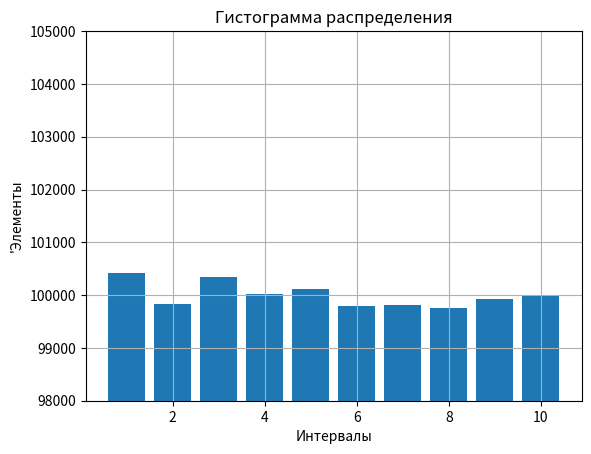

The matplotlib source for this figure:
import random
import numpy as np
import matplotlib.pyplot as plt
import time

def calcHist(tdata):
    hist = [0] * 10
    for i in range(0, len(tdata)):
        hist[tdata[i] // 100] += 1
    return hist

def funcRandomNumbers():
    data=[random.randint(0, 999) for i in range(1000000)]
    #print("Значения массива случайных чисел",data)
    return data


def initListWithRandomNumbers():
    rand_list = []
    n = 1000
    for i in range(n):
        rand_list.append(random.randint(0, 999))
    return rand_list

def Time(Ttime):
    for i in range(Ttime):
        start = time.time()
        calcHist(tdata)
        end = time.time()
        mean=end-start
        listTime.append(mean)
        print(i,"time)","Runtime of the calcHist is ", (mean))
    print(listTime)
    return listTime

def calcInfo(listTime):
    summ = 0
    for val in listTime:
        summ = summ + val
    meanOfList=summ/len(listTime)
    print("Среднее значение",meanOfList)
    print("Минимальное значение",min(listTime))
    print("Максимально значение",max(listTime))

def gisto(hist):
    x=np.arange(1,11)
    fig,ax=plt.subplots()
    ax.bar(x,hist)
    plt.ylim([98000,105000])
    plt.title("Гистограмма распределения")
    plt.xlabel("Интервалы")
    plt.ylabel("'Элементы")
    plt.grid()
    plt.show()


tdata=funcRandomNumbers()
gisto(calcHist(tdata))
hist=calcHist(tdata)
print(hist)
listTime=[]
Time(100)
calcInfo(listTime=listTime)
